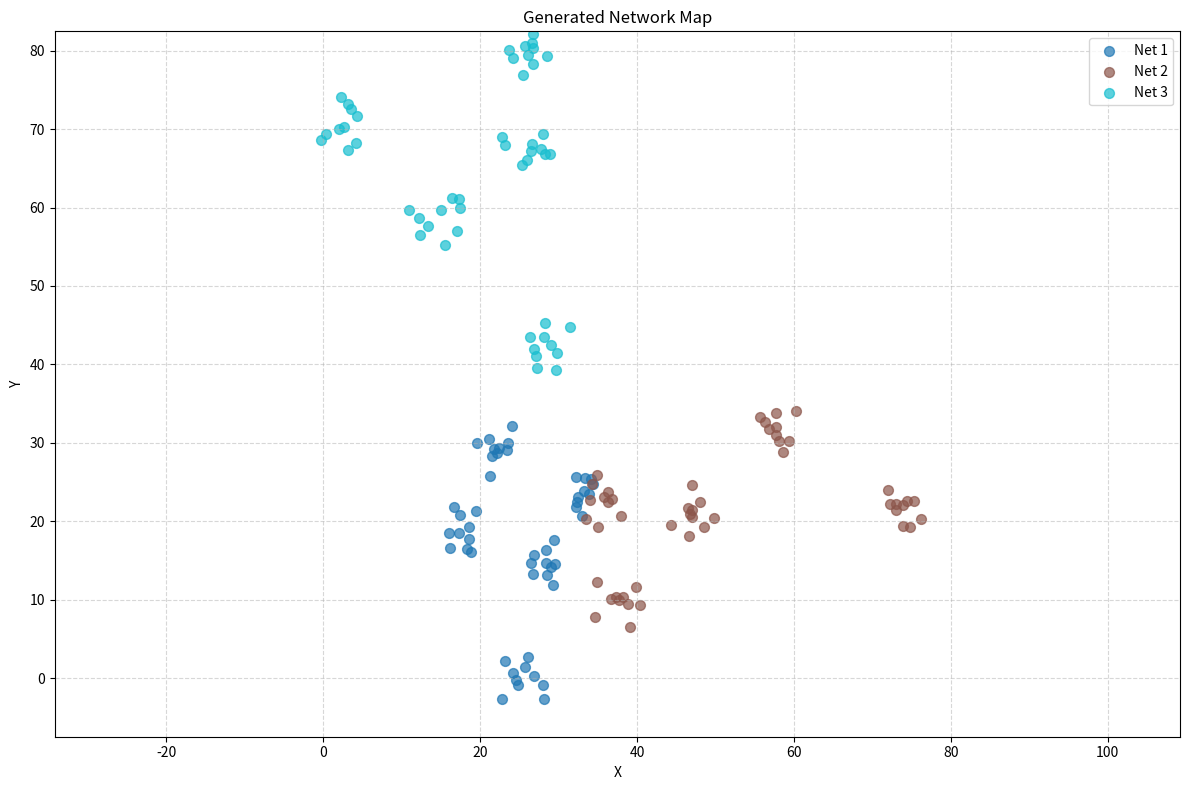

Python code for this plot:
import numpy as np
import pandas as pd
import matplotlib.pyplot as plt
from typing import List, Tuple

class NetworkPlacer:
    """
    Deterministically places Networks, Subnets, and Nodes in 2D space.
    Ensures hierarchical clustering: Nodes -> Subnet -> Network.
    """

    def __init__(self, seed: int = 42):
        self.rng = np.random.default_rng(seed)

    def generate_map(
        self,
        num_networks: int,
        num_subnets_per_network: int,
        nodes_per_subnet: int,
        node_comm_range: float,
        world_size: Tuple[float, float] = (100.0, 100.0)
    ) -> pd.DataFrame:
        """
        Generates a deterministic map of networks, subnets, and nodes.

        Args:
            num_networks: Number of top-level networks.
            num_subnets_per_network: Number of subnets within each network.
            nodes_per_subnet: Number of nodes within each subnet.
            node_comm_range: Maximum communication distance between connected nodes.
                             Used to determine cluster tightness.
            world_size: (width, height) of the simulation area.

        Returns:
            DataFrame with columns: NetworkNo, SubnetNo, NodeNo, X, Y
        """

        rows = []
        node_counter_global = 0

        # 1. Place Network Centers globally
        # We use a grid-like distribution to ensure networks are distinct and not overlapping
        net_centers = self._place_network_centers(
            count=num_networks,
            world_size=world_size
        )

        for net_idx in range(num_networks):
            net_center_x, net_center_y = net_centers[net_idx]

            # 2. Place Subnet Centers relative to the Network Center
            # Subnets are clustered within a radius of the network center
            subnet_radius = node_comm_range * 5.0 # Adjust based on desired spread
            subnet_centers = self._place_cluster_points(
                count=num_subnets_per_network,
                center=(net_center_x, net_center_y),
                radius=subnet_radius,
                min_dist=node_comm_range * 2.0 # Ensure subnets don't overlap too much
            )

            for subnet_idx in range(num_subnets_per_network):
                sub_center_x, sub_center_y = subnet_centers[subnet_idx]

                # 3. Place Nodes relative to the Subnet Center
                # Nodes are clustered tightly within a radius of the subnet center
                node_radius = node_comm_range * 0.8 # Keep nodes close enough to talk

                node_positions = self._place_cluster_points(
                    count=nodes_per_subnet,
                    center=(sub_center_x, sub_center_y),
                    radius=node_radius,
                    min_dist=node_comm_range * 0.1 # Allow some overlap but keep distinct
                )

                for node_idx in range(nodes_per_subnet):
                    x, y = node_positions[node_idx]

                    rows.append({
                        "NetworkNo": net_idx + 1,
                        "SubnetNo": subnet_idx + 1,
                        "NodeNo": node_counter_global, # Global unique ID
                        "LocalNodeID": node_idx,       # ID within subnet
                        "X": x,
                        "Y": y
                    })
                    node_counter_global += 1

        df = pd.DataFrame(rows)

        # Optional: Visualize
        self._plot_map(df, world_size)

        return df

    def _place_network_centers(
        self,
        count: int,
        world_size: Tuple[float, float]
    ) -> List[Tuple[float, float]]:
        """
        Places network centers in a grid pattern to ensure they are distinct.
        """
        width, height = world_size

        # Calculate grid dimensions
        cols = int(np.ceil(np.sqrt(count)))
        rows = int(np.ceil(count / cols))

        cell_w = width / cols
        cell_h = height / rows

        centers = []
        for i in range(count):
            r = i // cols
            c = i % cols

            # Place at center of grid cell with slight jitter
            x = (c + 0.5) * cell_w + self.rng.uniform(-cell_w*0.1, cell_w*0.1)
            y = (r + 0.5) * cell_h + self.rng.uniform(-cell_h*0.1, cell_h*0.1)

            # Clamp to world bounds
            x = np.clip(x, 0, width)
            y = np.clip(y, 0, height)

            centers.append((x, y))

        return centers

    def _place_cluster_points(
        self,
        count: int,
        center: Tuple[float, float],
        radius: float,
        min_dist: float
    ) -> List[Tuple[float, float]]:
        """
        Places 'count' points in a circular cluster around 'center'.
        Uses rejection sampling to ensure minimum distance between points.
        If rejection fails, falls back to uniform random placement within radius.
        """
        cx, cy = center
        points = []

        for _ in range(count):
            placed = False
            attempts = 0
            max_attempts = count * 50 # Safety limit

            while not placed and attempts < max_attempts:
                # Generate random point within circle
                r = self.rng.uniform(0, radius)
                theta = self.rng.uniform(0, 2 * np.pi)

                x = cx + r * np.cos(theta)
                y = cy + r * np.sin(theta)

                # Check distance to existing points in this cluster
                valid = True
                for px, py in points:
                    dist_sq = (x - px)**2 + (y - py)**2
                    if dist_sq < min_dist**2:
                        valid = False
                        break

                if valid:
                    points.append((x, y))
                    placed = True
                attempts += 1

            # Fallback: If we can't find a spot with min_dist, just place it randomly
            # This ensures we always get 'count' nodes, even if they are very dense
            if not placed:
                r = self.rng.uniform(0, radius)
                theta = self.rng.uniform(0, 2 * np.pi)
                x = cx + r * np.cos(theta)
                y = cy + r * np.sin(theta)
                points.append((x, y))

        return points

    def _plot_map(self, df: pd.DataFrame, world_size: Tuple[float, float]):
        """Plots the generated map."""
        plt.figure(figsize=(12, 8))

        # Color by Network
        unique_networks = df['NetworkNo'].unique()
        colors = plt.cm.tab10(np.linspace(0, 1, len(unique_networks)))

        for i, net_id in enumerate(unique_networks):
            subset = df[df['NetworkNo'] == net_id]
            plt.scatter(subset['X'], subset['Y'], c=[colors[i]], label=f'Net {net_id}', s=50, alpha=0.7)

        # Draw connections within subnets to visualize density (optional but helpful for verification)
        # We only draw lines if nodes are close enough in the plot view

        plt.title("Generated Network Map")
        plt.xlabel("X")
        plt.ylabel("Y")
        plt.legend()
        plt.grid(True, linestyle='--', alpha=0.5)
        plt.axis('equal')

        # Set limits slightly larger than world size for padding
        margin = 10
        plt.xlim(-margin, world_size[0] + margin)
        plt.ylim(-margin, world_size[1] + margin)

        plt.tight_layout()
        plt.show()

# --- Usage Example ---
if __name__ == "__main__":
    # Parameters
    SEED = 42
    NUM_NETWORKS = 3
    SUBNETS_PER_NET = 5
    NODES_PER_SUBNET = 10
    COMM_RANGE = 5.0

    placer = NetworkPlacer(seed=SEED)

    df_map = placer.generate_map(
        num_networks=NUM_NETWORKS,
        num_subnets_per_network=SUBNETS_PER_NET,
        nodes_per_subnet=NODES_PER_SUBNET,
        node_comm_range=COMM_RANGE,
        world_size=(75.0, 75.0)
    )

    # Save to CSV
    output_file = "network_map.csv"
    df_map.to_csv(output_file, index=False)
    print(f"Map saved to {output_file}")
    print(df_map.head())
